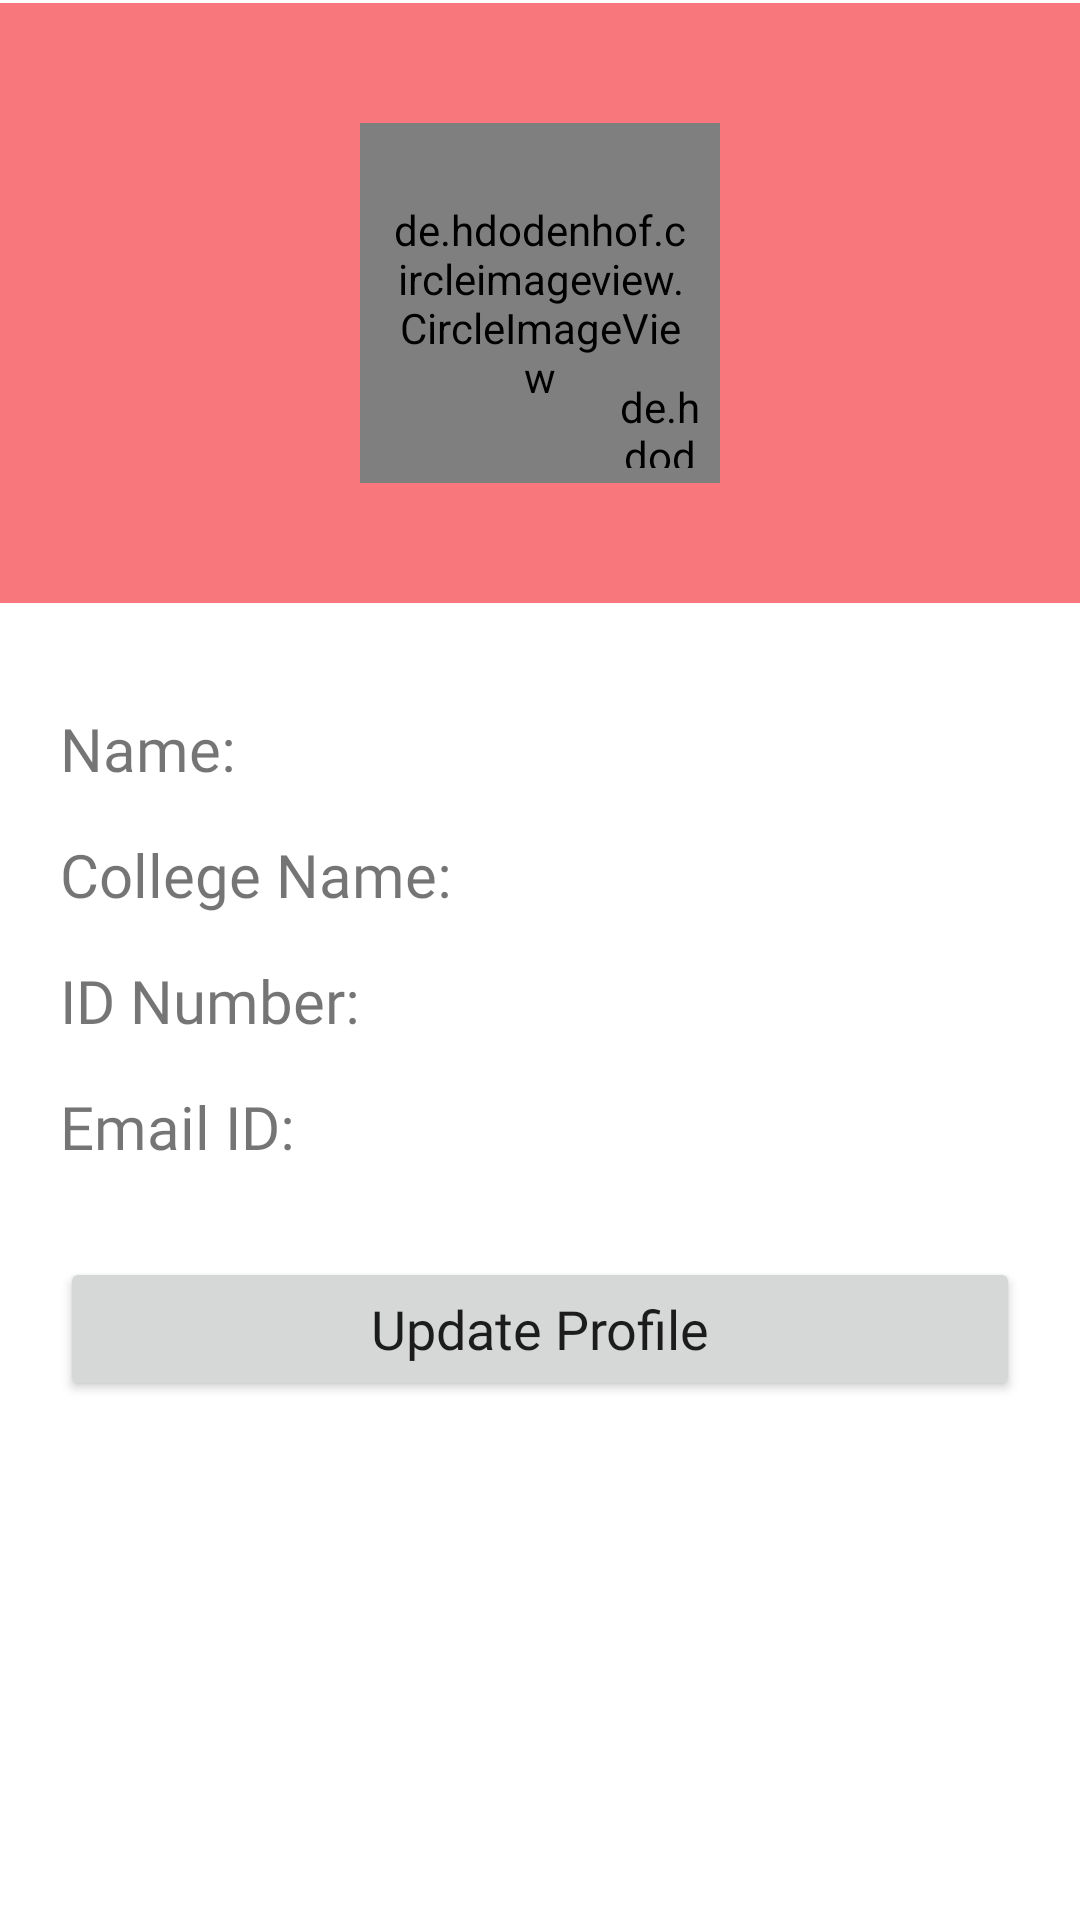

Produce the Android XML layout that renders to this screen, including the resource entries it uses.
<!-- AndroidManifest.xml: application theme NoTheme.CateringApp -->
<!-- res/layout/fragment_profile.xml -->
<?xml version="1.0" encoding="utf-8"?>
<LinearLayout xmlns:android="http://schemas.android.com/apk/res/android"
    xmlns:tools="http://schemas.android.com/tools"
    android:layout_width="match_parent"
    android:layout_height="match_parent"
    xmlns:app="http://schemas.android.com/apk/res-auto"
    tools:context=".ProfileFragment"
    android:orientation="vertical">

    <View
        android:layout_width="match_parent"
        android:layout_height="1dp"
        android:background="@color/white"
        />

    <RelativeLayout
        android:layout_width="match_parent"
        android:layout_height="200sp"
        android:orientation="vertical"
        android:background="@color/pinkish"
        tools:ignore="UselessParent">

        <RelativeLayout
            android:layout_width="120sp"
            android:layout_height="120sp"
            android:layout_centerInParent="true"
            android:background="@drawable/profile_outline">

            <de.hdodenhof.circleimageview.CircleImageView
                android:id="@+id/showProfilePhoto"
                android:layout_width="match_parent"
                android:layout_height="match_parent"
                android:layout_centerInParent="true"
                android:padding="10sp"/>

            <de.hdodenhof.circleimageview.CircleImageView
                android:id="@+id/addNewProfilePhoto"
                android:layout_width="40sp"
                android:layout_height="40sp"
                android:layout_alignBottom="@id/showProfilePhoto"
                android:layout_alignParentEnd="true"
                android:src="@drawable/ic_add"
                android:background="@drawable/add_back_white"
                android:padding="5sp"/>


        </RelativeLayout>

    </RelativeLayout>

    <LinearLayout
        android:layout_width="match_parent"
        android:layout_height="wrap_content"
        android:orientation="vertical"
        android:padding="20sp">

        <RelativeLayout
            android:layout_width="match_parent"
            android:layout_height="wrap_content"
            android:layout_marginTop="15sp">

            <TextView
                android:id="@+id/userName"
                android:layout_width="wrap_content"
                android:layout_height="wrap_content"
                android:text="Name:  "
                android:fontFamily="@font/font_regular"
                android:textSize="20sp"
                android:layout_centerVertical="true"
                />

            <TextView
                android:id="@+id/showUserName"
                android:layout_width="match_parent"
                android:layout_height="wrap_content"
                android:layout_toEndOf="@id/userName"
                android:textColor="@color/black"
                android:fontFamily="@font/font_regular"
                android:textSize="20sp"
                />

        </RelativeLayout>

        <RelativeLayout
            android:layout_width="match_parent"
            android:layout_height="wrap_content"
            android:layout_marginTop="15sp">

            <TextView
                android:id="@+id/userCollegeName"
                android:layout_width="wrap_content"
                android:layout_height="wrap_content"
                android:text="College Name:  "
                android:fontFamily="@font/font_regular"
                android:textSize="20sp"
                android:layout_centerVertical="true"
                />

            <TextView
                android:id="@+id/showUserCollegeName"
                android:layout_width="match_parent"
                android:layout_height="wrap_content"
                android:layout_toEndOf="@id/userCollegeName"
                android:textColor="@color/black"
                android:fontFamily="@font/font_regular"
                android:textSize="20sp"
                />

        </RelativeLayout>

        <RelativeLayout
            android:layout_width="match_parent"
            android:layout_height="wrap_content"
            android:layout_marginTop="15sp">

            <TextView
                android:id="@+id/userCollegeIDNumber"
                android:layout_width="wrap_content"
                android:layout_height="wrap_content"
                android:text="ID Number:  "
                android:fontFamily="@font/font_regular"
                android:textSize="20sp"
                android:layout_centerVertical="true"
                />

            <TextView
                android:id="@+id/showUserCollegeIDNumber"
                android:layout_width="match_parent"
                android:layout_height="wrap_content"
                android:layout_toEndOf="@id/userCollegeIDNumber"
                android:textColor="@color/black"
                android:fontFamily="@font/font_regular"
                android:textSize="20sp"
                />

        </RelativeLayout>

        <RelativeLayout
            android:layout_width="match_parent"
            android:layout_height="wrap_content"
            android:layout_marginTop="15sp">

            <TextView
                android:id="@+id/userEmailAddress"
                android:layout_width="wrap_content"
                android:layout_height="wrap_content"
                android:text="Email ID:  "
                android:fontFamily="@font/font_regular"
                android:textSize="20sp"
                android:layout_centerVertical="true"
                />

            <TextView
                android:id="@+id/showUserEmailAddress"
                android:layout_width="match_parent"
                android:layout_height="wrap_content"
                android:layout_toEndOf="@id/userEmailAddress"
                android:textColor="@color/black"
                android:fontFamily="@font/font_regular"
                android:textSize="20sp"
                />

        </RelativeLayout>

        <Button
            android:id="@+id/updateUserProfile"
            android:layout_width="match_parent"
            android:layout_height="wrap_content"
            android:layout_marginTop="30sp"
            android:text="Update Profile"
            android:textAllCaps="false"
            android:fontFamily="@font/font_regular"
            android:textSize="18sp"/>

    </LinearLayout>

</LinearLayout>
<!-- resources referenced by this layout -->
<resources>
  <color name="black">#FF000000</color>
  <color name="pinkish">#F8777D</color>
  <color name="white">#FFFFFFFF</color>
  <!-- drawable add_back_white (drawable) -->
  <?xml version="1.0" encoding="utf-8"?>
  <shape xmlns:android="http://schemas.android.com/apk/res/android">
  
      <solid android:color="@color/white"/>
  
      <corners
          android:radius="150sp"/>
  
  </shape>
  <!-- drawable profile_outline (drawable-v24) -->
  <?xml version="1.0" encoding="utf-8"?>
  <shape xmlns:android="http://schemas.android.com/apk/res/android">
  
      <stroke
          android:color="@color/white"
          android:width="2dp"/>
  
      <corners
          android:radius="500sp"/>
  
  </shape>
  <style name="NoTheme.CateringApp" parent="Theme.MaterialComponents.Light.NoActionBar">
          
          <item name="colorPrimary">@color/dark_blue</item>
          <item name="colorPrimaryVariant">@color/pinkish</item>   
          <item name="colorOnPrimary">@color/white</item>
          
          <item name="colorSecondary">@color/pinkish</item>
          <item name="colorSecondaryVariant">@color/teal_700</item>
          <item name="android:textColorSecondary">@color/white</item>
          <item name="badgeStyle">@style/CustomBadge</item>
          
          <item name="android:statusBarColor" tools:targetApi="l">?attr/colorPrimaryVariant</item>
          <item name="android:windowLightStatusBar" tools:targetApi="m">true</item>
          
      </style>
  <color name="dark_blue">#F8777D</color>
  <color name="teal_700">#FF018786</color>
  <style name="CustomBadge" parent="@style/Widget.MaterialComponents.Badge">
          <item name="backgroundColor">@color/white</item>
      </style>
</resources>
